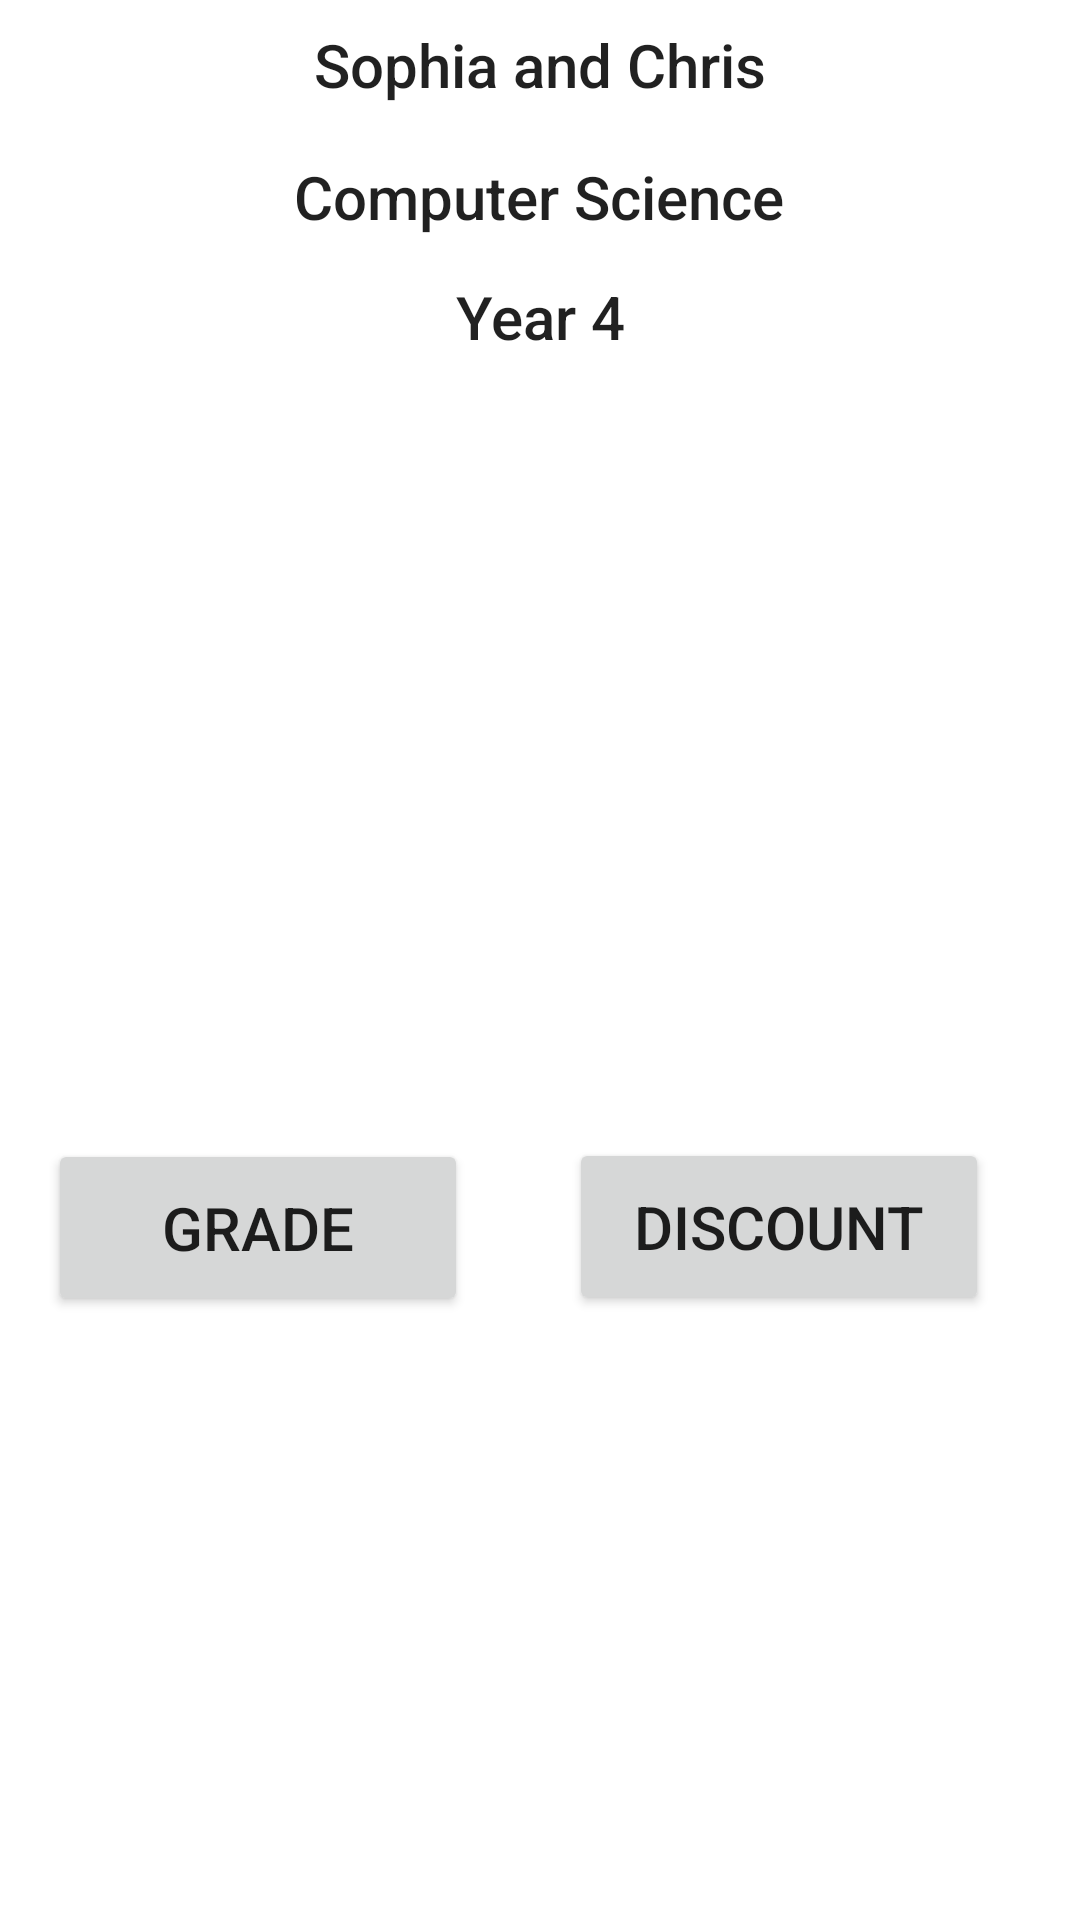

Produce the Android XML layout that renders to this screen, including the resource entries it uses.
<!-- AndroidManifest.xml: application theme Theme.CS421HW1V3 -->
<!-- res/layout/activity_main.xml -->
<?xml version="1.0" encoding="utf-8"?>
<androidx.constraintlayout.widget.ConstraintLayout
    xmlns:android="http://schemas.android.com/apk/res/android"
    xmlns:app="http://schemas.android.com/apk/res-auto"
    xmlns:tools="http://schemas.android.com/tools"
    android:layout_width="match_parent"
    android:layout_height="match_parent"
    style="@style/page"
    tools:context=".MainActivity">
    <TextView
        android:id="@+id/header_text"
        style="@style/header"
        android:layout_width="wrap_content"
        android:layout_height="wrap_content"
        android:text="@string/header_name_main"
        app:layout_constraintTop_toTopOf="parent"
        app:layout_constraintEnd_toEndOf="parent"
        app:layout_constraintStart_toStartOf="parent"/>

    <TextView
        android:id="@+id/textView"
        style="@style/header"
        android:layout_width="wrap_content"
        android:layout_height="wrap_content"
        android:layout_marginTop="44dp"
        android:text="@string/header_department_main"
        app:layout_constraintEnd_toEndOf="parent"
        app:layout_constraintHorizontal_bias="0.497"
        app:layout_constraintStart_toStartOf="parent"
        app:layout_constraintTop_toTopOf="parent" />

    <TextView
        android:id="@+id/textView2"
        style="@style/header"
        android:layout_width="wrap_content"
        android:layout_height="wrap_content"
        android:layout_marginTop="84dp"
        android:text="@string/header_year_main"
        app:layout_constraintEnd_toEndOf="parent"
        app:layout_constraintStart_toStartOf="parent"
        app:layout_constraintTop_toTopOf="parent" />

    <Button
        android:id="@+id/grade_button"
        style="@style/button"
        android:layout_width="wrap_content"
        android:layout_height="wrap_content"
        android:layout_marginStart="219dp"
        android:layout_marginTop="362dp"
        android:layout_marginEnd="8dp"
        android:layout_marginBottom="558dp"
        android:text="@string/grade_button"
        app:layout_constraintBottom_toBottomOf="parent"
        app:layout_constraintEnd_toEndOf="parent"
        app:layout_constraintHorizontal_bias="0.0"
        app:layout_constraintStart_toStartOf="parent"
        app:layout_constraintTop_toBottomOf="@+id/textView"
        app:layout_constraintVertical_bias="0.612"
        tools:ignore="MissingConstraints" />

    <Button
        android:id="@+id/discount_button"
        style="@style/button"
        android:layout_width="wrap_content"
        android:layout_height="wrap_content"
        android:layout_marginStart="53dp"
        android:layout_marginTop="301dp"
        android:layout_marginEnd="86dp"
        android:layout_marginBottom="518dp"
        android:text="@string/discount_button"
        app:layout_constraintBottom_toBottomOf="parent"
        app:layout_constraintEnd_toEndOf="parent"
        app:layout_constraintHorizontal_bias="0.644"
        app:layout_constraintStart_toEndOf="@+id/grade_button"
        app:layout_constraintTop_toBottomOf="@+id/textView2"
        app:layout_constraintVertical_bias="0.576" />

    <ImageView
        android:id="@+id/imageView2"
        android:layout_width="194dp"
        android:layout_height="163dp"
        android:layout_marginStart="86dp"
        android:layout_marginTop="65dp"
        android:layout_marginEnd="107dp"
        android:layout_marginBottom="69dp"
        app:layout_constraintBottom_toTopOf="@+id/discount_button"
        app:layout_constraintEnd_toEndOf="parent"
        app:layout_constraintStart_toStartOf="parent"
        app:layout_constraintTop_toBottomOf="@+id/textView2"
        app:srcCompat="@drawable/avatar" />


</androidx.constraintlayout.widget.ConstraintLayout>
<!-- resources referenced by this layout -->
<resources>
  <string name="discount_button">Discount</string>
  <string name="grade_button">Grade</string>
  <string name="header_department_main">Computer Science</string>
  <string name="header_name_main">Sophia and Chris</string>
  <string name="header_year_main">Year 4</string>
  <style name="button" parent="TextAppearance.AppCompat.Button">
          <item name="android:minWidth">140dp</item>
          <item name="android:textSize">20sp</item>
          <item name="android:layout_margin">8dp</item>
          <item name="android:padding">16dp</item>
      </style>
  <style name="header" parent="TextAppearance.AppCompat.Title">
          <item name="android:gravity">center</item>
          <item name="android:layout_marginStart">24dp</item>
          <item name="android:layout_marginEnd">24dp</item>
          <item name="android:layout_marginLeft">24dp</item>
          <item name="android:layout_marginRight">24dp</item>
          <item name="android:textSize">20sp</item>
      </style>
  <style name="page">
          <item name="android:layout_margin">8dp</item>
          <item name="android:padding">8dp</item>
      </style>
  <style name="Theme.CS421HW1V3" parent="Theme.MaterialComponents.DayNight.DarkActionBar">
          
          <item name="colorPrimary">@color/purple_500</item>
          <item name="colorPrimaryVariant">@color/purple_700</item>
          <item name="colorOnPrimary">@color/white</item>
          
          <item name="colorSecondary">@color/teal_200</item>
          <item name="colorSecondaryVariant">@color/teal_700</item>
          <item name="colorOnSecondary">@color/black</item>
          
          <item name="android:statusBarColor" tools:targetApi="l">?attr/colorPrimaryVariant</item>
          
      </style>
  <!-- not gathered from this repository: default colours our renderer supplied (Android Studio template values) -->
  <color name="purple_500">#FF6200EE</color>
  <color name="purple_700">#FF3700B3</color>
  <color name="teal_200">#FF03DAC5</color>
  <color name="teal_700">#FF018786</color>
  <color name="black">#FF000000</color>
  <color name="white">#FFFFFFFF</color>
</resources>
